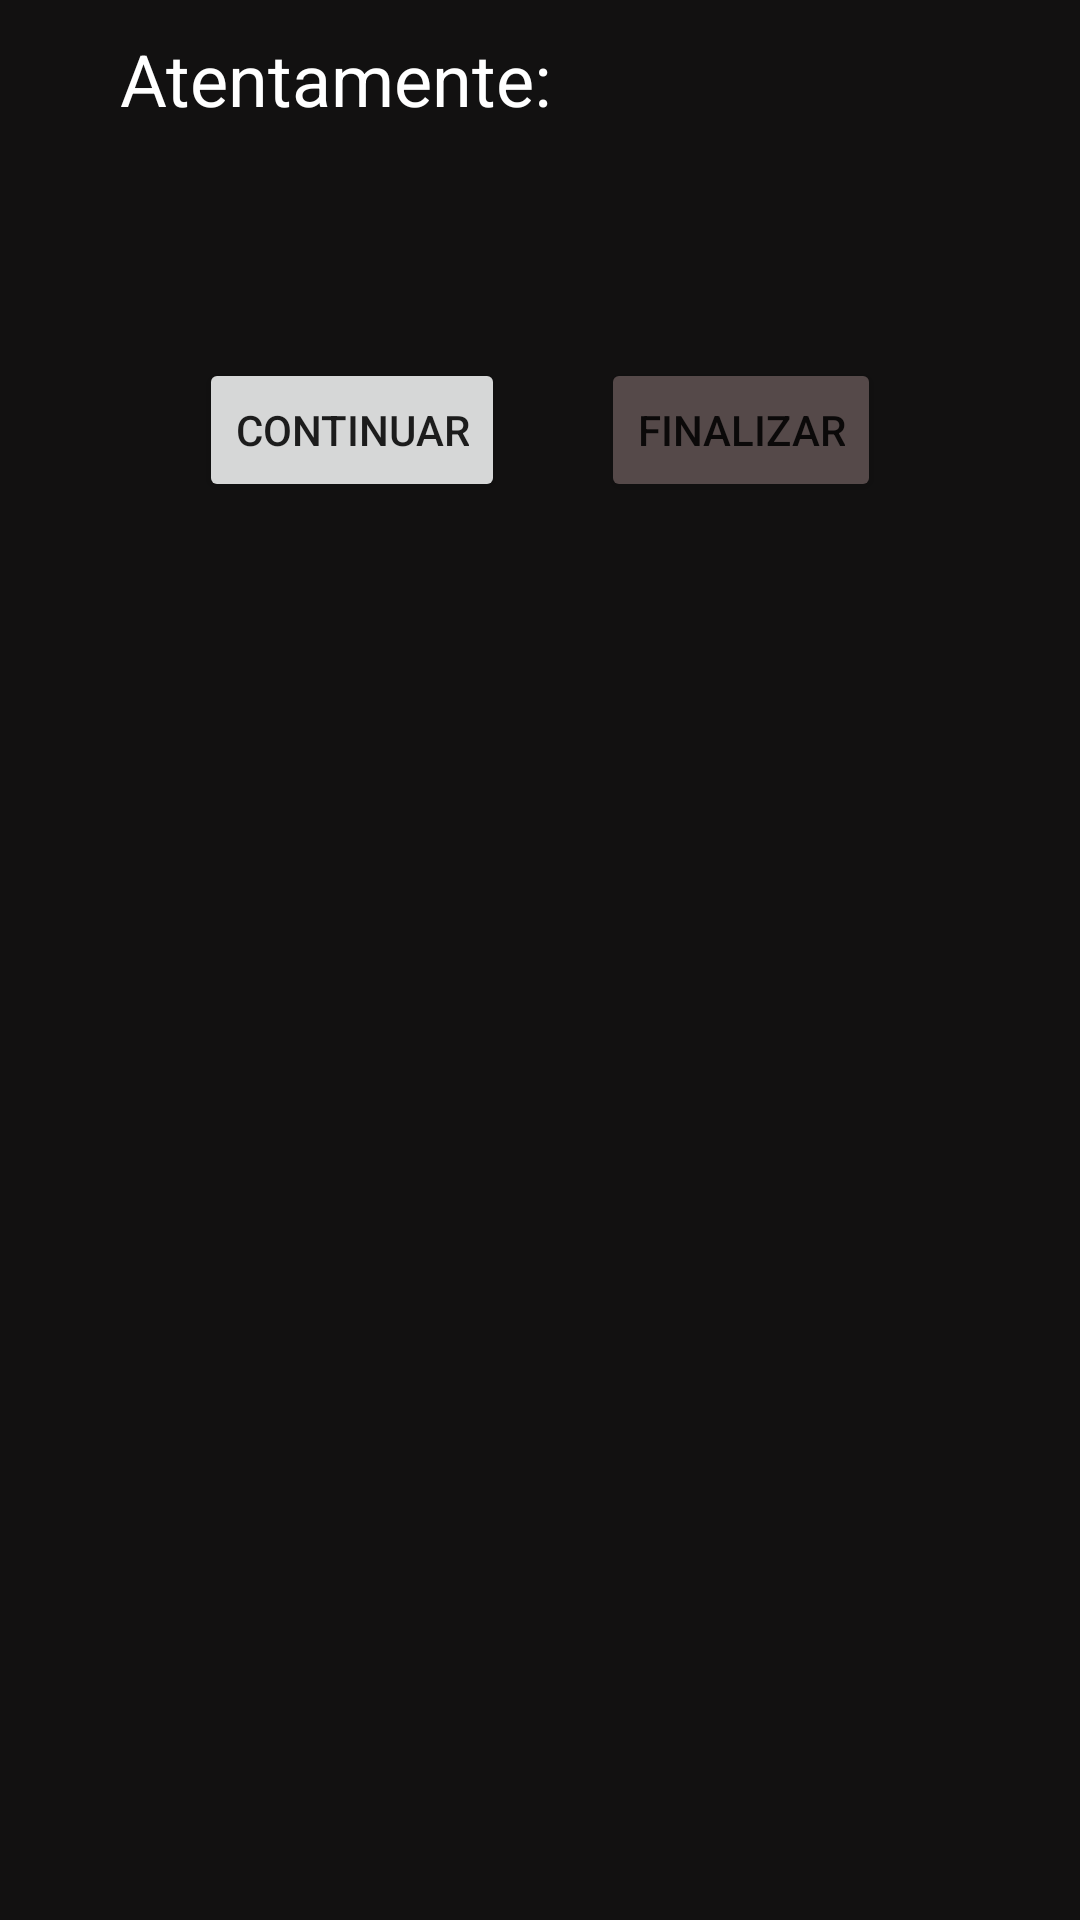

Android layout source for this screen:
<!-- AndroidManifest.xml: application theme Theme.SportApp -->
<!-- res/layout/mensaje_motivacional.xml -->
<?xml version="1.0" encoding="utf-8"?>
<LinearLayout xmlns:android="http://schemas.android.com/apk/res/android"
    android:layout_width="match_parent"
    android:layout_height="wrap_content"
    android:orientation="vertical"

    xmlns:tools="http://schemas.android.com/tools"
    android:background="@color/black_inter">

    <TextView
        android:layout_width="match_parent"
        android:layout_height="wrap_content"
        android:minWidth="1000dp"
        android:text="Atentamente:"
        android:textSize="24dp"
        android:padding="10dp"
        android:textColor="@color/white"
        android:layout_marginHorizontal="30dp"
        />
    <TextView
        android:id="@+id/mensajeMotivacional"
        android:layout_width="match_parent"
        android:layout_height="wrap_content"
        android:minWidth="1000dp"
        tools:text="Piensa en tus metas iniciales y todo lo que has logrado hasta ahora. ¡No te rindas!"
        android:textSize="20dp"
        android:padding="20dp"
        android:textColor="@color/white"
        android:layout_marginHorizontal="30dp"
        />

    <LinearLayout
        android:layout_width="match_parent"
        android:layout_height="wrap_content"
        android:gravity="center_horizontal"
        >
        <Button
            android:id="@+id/btnContMoti"
            android:layout_width="wrap_content"
            android:layout_height="wrap_content"
            android:layout_marginHorizontal="16dp"
            android:text="Continuar"/>

        <Button
            android:id="@+id/btnFinMoti"
            android:layout_width="wrap_content"
            android:layout_height="wrap_content"
            android:layout_marginHorizontal="16dp"
            android:text="Finalizar"
            android:backgroundTint="@color/gray"/>
    </LinearLayout>




</LinearLayout>
<!-- resources referenced by this layout -->
<resources>
  <color name="black_inter">#121111</color>
  <color name="gray">#FF554949</color>
  <color name="white">#FFFFFFFF</color>
  <style name="Theme.SportApp" parent="Theme.MaterialComponents.DayNight.DarkActionBar">
          
          <item name="colorPrimary">@color/red_varian</item>
          <item name="colorPrimaryVariant">@color/red</item>
          <item name="colorOnPrimary">@color/white</item>
          
          <item name="colorSecondary">@color/teal_200</item>
          <item name="colorSecondaryVariant">@color/teal_700</item>
          <item name="colorOnSecondary">@color/black</item>
          
          <item name="android:statusBarColor">?attr/colorPrimaryVariant</item>
          
      </style>
  <color name="red_varian">#FFA80F0F</color>
  <color name="red">#FFBA0C0C</color>
  <color name="teal_200">#FF03DAC5</color>
  <color name="teal_700">#FF018786</color>
  <color name="black">#FF000000</color>
</resources>
